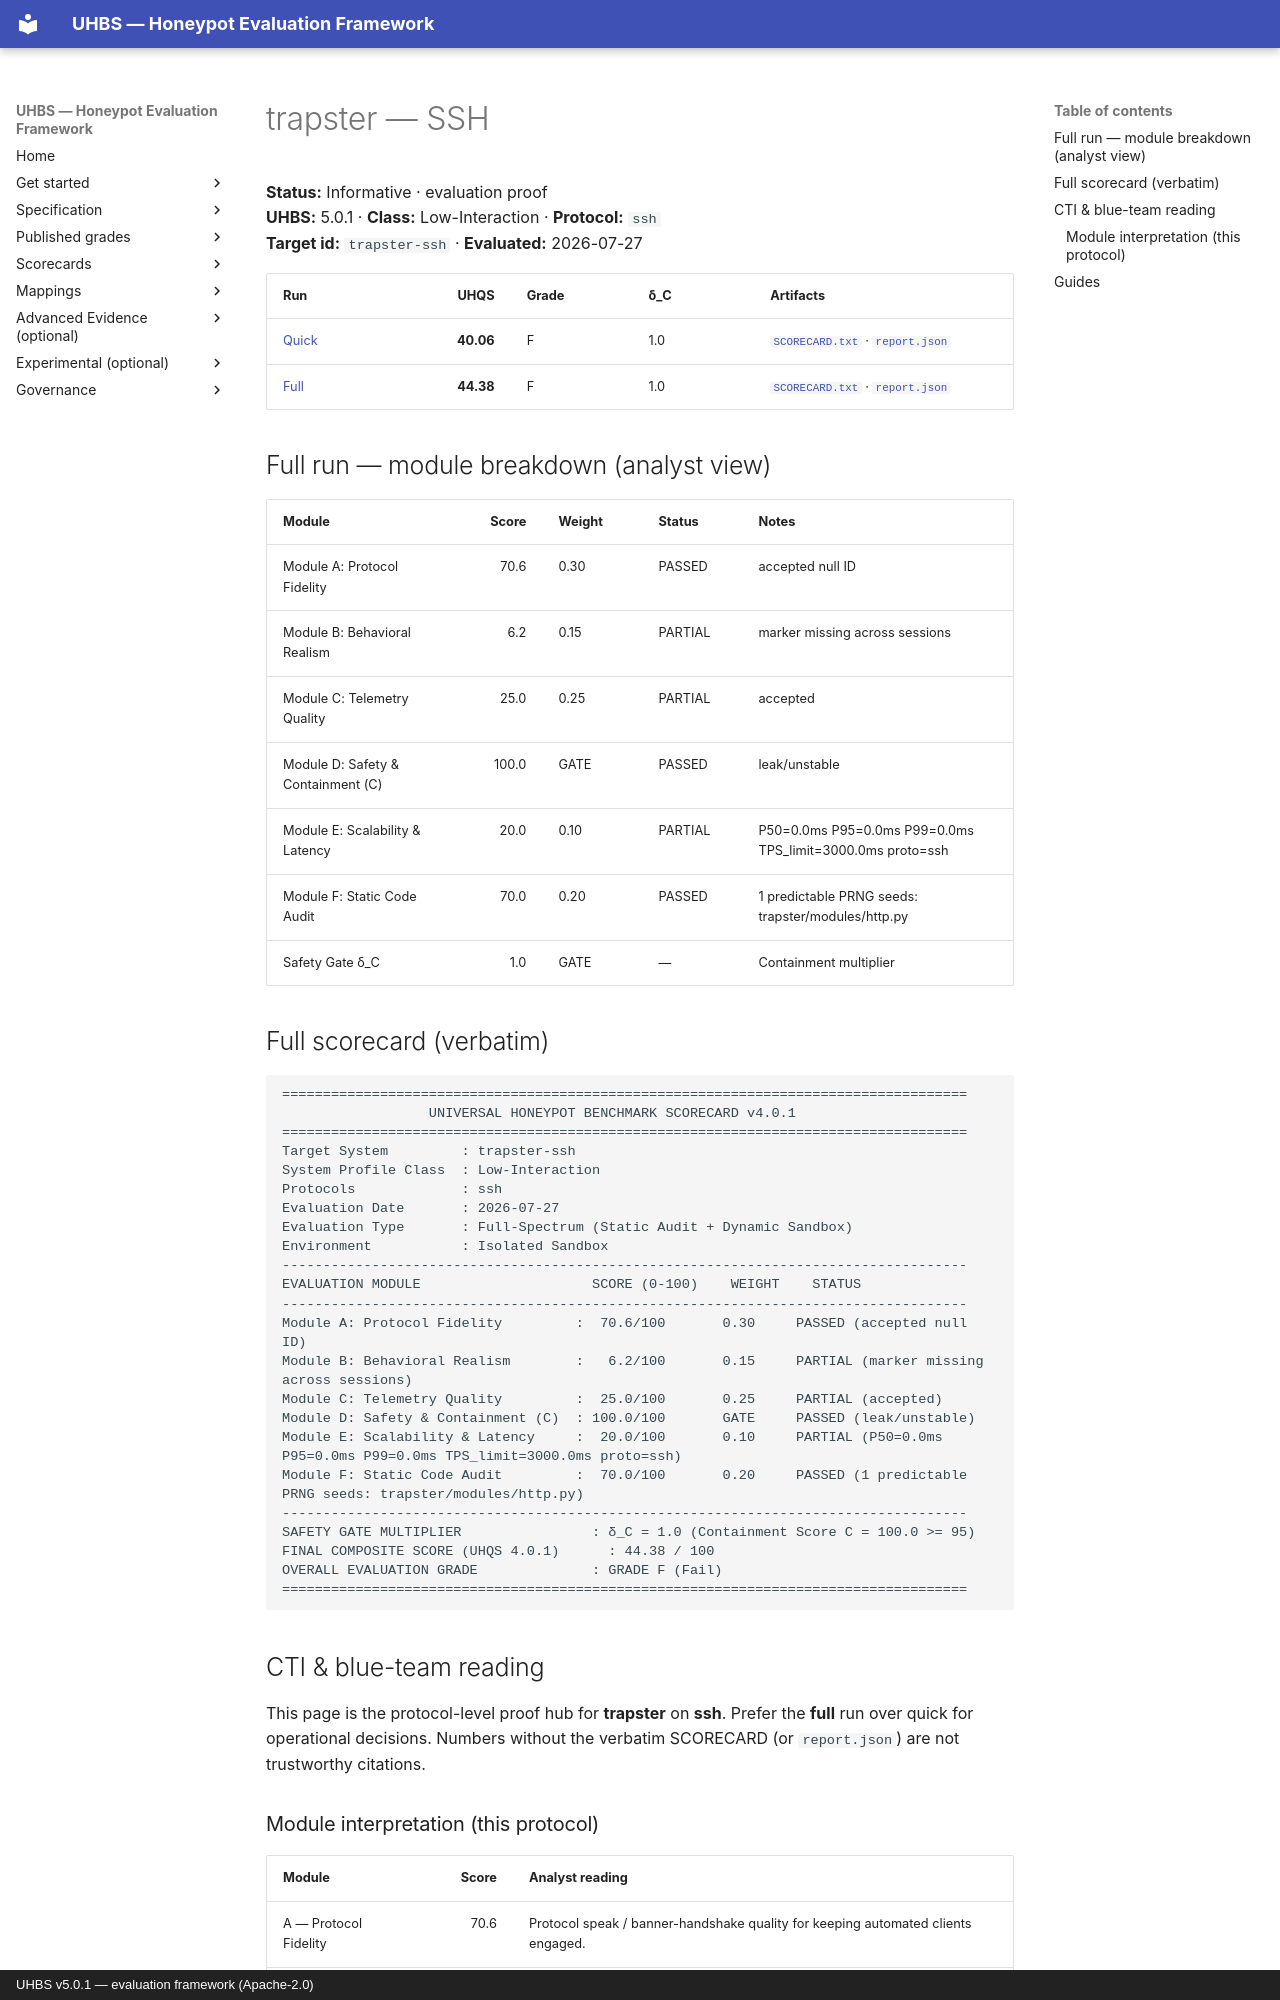

repository: uhbs/uhbs-standard · page: conformance/archive/v5.0.0/trapster/ssh/index.html · generator: mkdocs · copyright: UHBS v5.0.1 — evaluation framework (Apache-2.0)

# trapster — SSH

**Status:** Informative · evaluation proof  
**UHBS:** 5.0.1 · **Class:** Low-Interaction · **Protocol:** `ssh`  
**Target id:** `trapster-ssh` · **Evaluated:** 2026-07-27

| Run | UHQS | Grade | δ_C | Artifacts |
| --- | ---: | --- | --- | --- |
| [Quick](quick/README.md) | **40.06** | F | 1.0 | [`SCORECARD.txt`](quick/SCORECARD.txt) · [`report.json`](quick/report.json) |
| [Full](full/README.md) | **44.38** | F | 1.0 | [`SCORECARD.txt`](full/SCORECARD.txt) · [`report.json`](full/report.json) |

## Full run — module breakdown (analyst view)

| Module | Score | Weight | Status | Notes |
| --- | ---: | --- | --- | --- |
| Module A: Protocol Fidelity | 70.6 | 0.30 | PASSED | accepted null ID |
| Module B: Behavioral Realism | 6.2 | 0.15 | PARTIAL | marker missing across sessions |
| Module C: Telemetry Quality | 25.0 | 0.25 | PARTIAL | accepted |
| Module D: Safety & Containment (C) | 100.0 | GATE | PASSED | leak/unstable |
| Module E: Scalability & Latency | 20.0 | 0.10 | PARTIAL | P50=0.0ms P95=0.0ms P99=0.0ms TPS_limit=3000.0ms proto=ssh |
| Module F: Static Code Audit | 70.0 | 0.20 | PASSED | 1 predictable PRNG seeds: trapster/modules/http.py |
| Safety Gate δ_C | 1.0 | GATE | — | Containment multiplier |

## Full scorecard (verbatim)

```text
====================================================================================
                  UNIVERSAL HONEYPOT BENCHMARK SCORECARD v4.0.1
====================================================================================
Target System         : trapster-ssh
System Profile Class  : Low-Interaction
Protocols             : ssh
Evaluation Date       : 2026-07-27
Evaluation Type       : Full-Spectrum (Static Audit + Dynamic Sandbox)
Environment           : Isolated Sandbox
------------------------------------------------------------------------------------
EVALUATION MODULE                     SCORE (0-100)    WEIGHT    STATUS
------------------------------------------------------------------------------------
Module A: Protocol Fidelity         :  70.6/100       0.30     PASSED (accepted null ID)
Module B: Behavioral Realism        :   6.2/100       0.15     PARTIAL (marker missing across sessions)
Module C: Telemetry Quality         :  25.0/100       0.25     PARTIAL (accepted)
Module D: Safety & Containment (C)  : 100.0/100       GATE     PASSED (leak/unstable)
Module E: Scalability & Latency     :  20.0/100       0.10     PARTIAL (P50=0.0ms P95=0.0ms P99=0.0ms TPS_limit=3000.0ms proto=ssh)
Module F: Static Code Audit         :  70.0/100       0.20     PASSED (1 predictable PRNG seeds: trapster/modules/http.py)
------------------------------------------------------------------------------------
SAFETY GATE MULTIPLIER                : δ_C = 1.0 (Containment Score C = 100.0 >= 95)
FINAL COMPOSITE SCORE (UHQS 4.0.1)      : 44.38 / 100
OVERALL EVALUATION GRADE              : GRADE F (Fail)
====================================================================================
```

## CTI & blue-team reading

This page is the protocol-level proof hub for **trapster** on **ssh**. Prefer the **full** run over quick for operational decisions. Numbers without the verbatim SCORECARD (or `report.json`) are not trustworthy citations.
